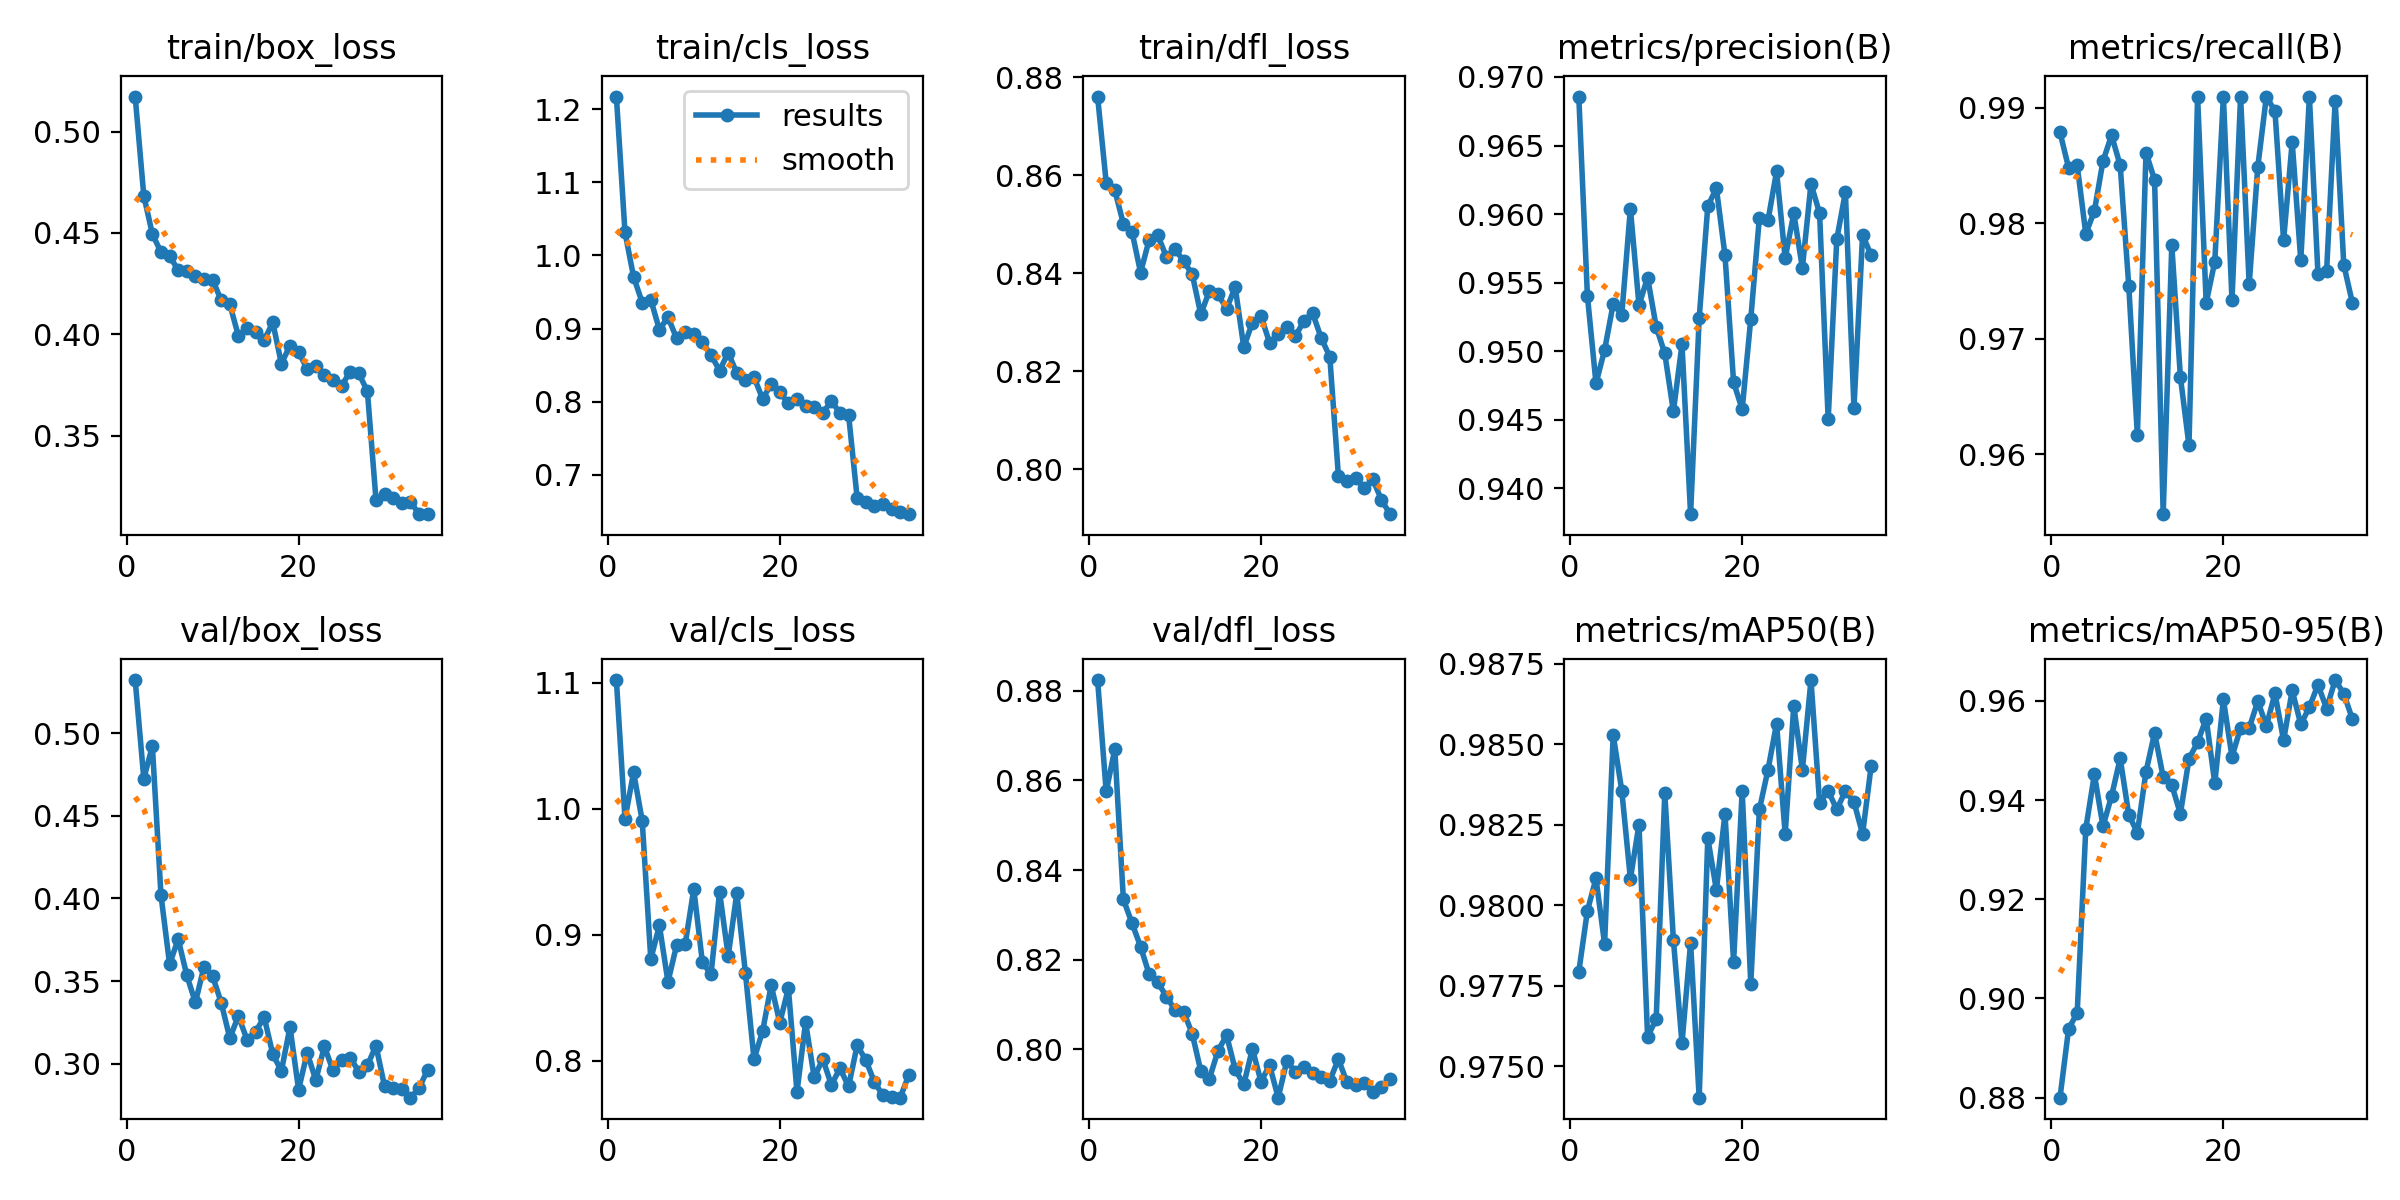

The data file committed next to this chart (first rows):
epoch, time, train/box_loss, train/cls_loss, train/dfl_loss, metrics/precision(B), metrics/recall(B), metrics/mAP50(B), metrics/mAP50-95(B), val/box_loss, val/cls_loss, val/dfl_loss, lr/pg0, lr/pg1, lr/pg2
1, 77.02, 0.5172, 1.217, 0.8761, 0.9686, 0.9879, 0.9779, 0.88, 0.5323, 1.102, 0.8824, 3.72517e-05, 3.72517e-05, 0.05037
2, 146, 0.4684, 1.031, 0.8585, 0.9541, 0.9848, 0.9798, 0.8939, 0.4727, 0.9919, 0.8575, 7.27227e-05, 7.27227e-05, 0.0004038
3, 214.9, 0.4495, 0.9708, 0.857, 0.9477, 0.985, 0.9808, 0.8971, 0.4922, 1.029, 0.867, 7.09286e-05, 7.09286e-05, 7.09286e-05
4, 283.8, 0.4405, 0.9356, 0.8501, 0.9501, 0.9791, 0.9788, 0.9342, 0.4019, 0.9905, 0.8334, 6.88929e-05, 6.88929e-05, 6.88929e-05
5, 352.3, 0.4385, 0.9395, 0.8485, 0.9534, 0.981, 0.9853, 0.9452, 0.3602, 0.8806, 0.8282, 6.68571e-05, 6.68571e-05, 6.68571e-05
6, 420.2, 0.4318, 0.8985, 0.8402, 0.9527, 0.9854, 0.9836, 0.9347, 0.3754, 0.9073, 0.8229, 6.48214e-05, 6.48214e-05, 6.48214e-05
7, 488.3, 0.4314, 0.9156, 0.8469, 0.9604, 0.9876, 0.9808, 0.9408, 0.3535, 0.8625, 0.8167, 6.27857e-05, 6.27857e-05, 6.27857e-05
8, 556.5, 0.4289, 0.8868, 0.8478, 0.9534, 0.985, 0.9825, 0.9484, 0.337, 0.8916, 0.815, 6.075e-05, 6.075e-05, 6.075e-05
9, 624.6, 0.4273, 0.8948, 0.8434, 0.9554, 0.9745, 0.9759, 0.937, 0.3586, 0.8924, 0.8118, 5.87143e-05, 5.87143e-05, 5.87143e-05
10, 693.1, 0.4269, 0.8922, 0.845, 0.9518, 0.9616, 0.9765, 0.9334, 0.353, 0.9361, 0.8088, 5.66786e-05, 5.66786e-05, 5.66786e-05
11, 761.7, 0.4168, 0.8811, 0.8425, 0.9498, 0.9861, 0.9835, 0.9457, 0.337, 0.8781, 0.8084, 5.46429e-05, 5.46429e-05, 5.46429e-05
12, 830.6, 0.4148, 0.8639, 0.8399, 0.9456, 0.9837, 0.9789, 0.9536, 0.3154, 0.8684, 0.8035, 5.26071e-05, 5.26071e-05, 5.26071e-05
13, 898.9, 0.3993, 0.8426, 0.8317, 0.9505, 0.9548, 0.9757, 0.9446, 0.3288, 0.9339, 0.7952, 5.05714e-05, 5.05714e-05, 5.05714e-05
14, 966.7, 0.4032, 0.867, 0.8364, 0.9381, 0.9781, 0.9788, 0.943, 0.3146, 0.8829, 0.7935, 4.85357e-05, 4.85357e-05, 4.85357e-05
15, 1035, 0.4013, 0.8394, 0.8357, 0.9524, 0.9667, 0.974, 0.9372, 0.3193, 0.9328, 0.7997, 4.65e-05, 4.65e-05, 4.65e-05
16, 1103, 0.3971, 0.8303, 0.8328, 0.9606, 0.9608, 0.9821, 0.9484, 0.3281, 0.8698, 0.8032, 4.44643e-05, 4.44643e-05, 4.44643e-05
17, 1171, 0.4059, 0.8336, 0.8372, 0.9619, 0.991, 0.9805, 0.9516, 0.3057, 0.8013, 0.7955, 4.24286e-05, 4.24286e-05, 4.24286e-05
18, 1240, 0.3856, 0.8042, 0.8249, 0.957, 0.9731, 0.9828, 0.9565, 0.2955, 0.8232, 0.7922, 4.03929e-05, 4.03929e-05, 4.03929e-05
19, 1308, 0.3945, 0.8236, 0.83, 0.9477, 0.9767, 0.9782, 0.9434, 0.3221, 0.8598, 0.8001, 3.83571e-05, 3.83571e-05, 3.83571e-05
20, 1376, 0.3913, 0.8129, 0.8313, 0.9458, 0.991, 0.9836, 0.9603, 0.2842, 0.8302, 0.7928, 3.63214e-05, 3.63214e-05, 3.63214e-05
21, 1445, 0.3828, 0.7977, 0.8258, 0.9524, 0.9733, 0.9776, 0.9487, 0.3066, 0.8573, 0.7965, 3.42857e-05, 3.42857e-05, 3.42857e-05
22, 1514, 0.3842, 0.8042, 0.8275, 0.9597, 0.991, 0.983, 0.9546, 0.29, 0.7751, 0.7892, 3.225e-05, 3.225e-05, 3.225e-05
23, 1582, 0.3801, 0.7944, 0.829, 0.9595, 0.9747, 0.9842, 0.9545, 0.3104, 0.8305, 0.7974, 3.02143e-05, 3.02143e-05, 3.02143e-05
24, 1651, 0.3774, 0.7923, 0.8272, 0.9631, 0.9849, 0.9856, 0.96, 0.2959, 0.7867, 0.795, 2.81786e-05, 2.81786e-05, 2.81786e-05
25, 1719, 0.3747, 0.7845, 0.8303, 0.9568, 0.991, 0.9822, 0.955, 0.3023, 0.8012, 0.796, 2.61429e-05, 2.61429e-05, 2.61429e-05
26, 1788, 0.3816, 0.8009, 0.8319, 0.9601, 0.9897, 0.9862, 0.9615, 0.3037, 0.7808, 0.7948, 2.41071e-05, 2.41071e-05, 2.41071e-05
27, 1856, 0.3807, 0.7845, 0.8268, 0.9561, 0.9785, 0.9842, 0.952, 0.2951, 0.7939, 0.7939, 2.20714e-05, 2.20714e-05, 2.20714e-05
28, 1924, 0.372, 0.7822, 0.823, 0.9622, 0.987, 0.987, 0.9621, 0.2989, 0.7795, 0.793, 2.00357e-05, 2.00357e-05, 2.00357e-05
29, 79.25, 0.3185, 0.6681, 0.7987, 0.9601, 0.9768, 0.9832, 0.9553, 0.3108, 0.8123, 0.7978, 1.8e-05, 1.8e-05, 1.8e-05
30, 156.3, 0.3213, 0.6631, 0.7976, 0.945, 0.991, 0.9836, 0.9587, 0.2862, 0.8004, 0.7926, 1.59643e-05, 1.59643e-05, 1.59643e-05
31, 227.3, 0.3194, 0.658, 0.7982, 0.9582, 0.9756, 0.983, 0.9633, 0.2852, 0.7831, 0.792, 1.39286e-05, 1.39286e-05, 1.39286e-05
32, 295.2, 0.3169, 0.6602, 0.7962, 0.9616, 0.9758, 0.9835, 0.9585, 0.2849, 0.7724, 0.7924, 1.18929e-05, 1.18929e-05, 1.18929e-05
33, 363.1, 0.3176, 0.6534, 0.7979, 0.9459, 0.9906, 0.9832, 0.9642, 0.2794, 0.7714, 0.7904, 9.85714e-06, 9.85714e-06, 9.85714e-06
34, 431, 0.3114, 0.6489, 0.7938, 0.9585, 0.9764, 0.9822, 0.9615, 0.285, 0.7706, 0.7917, 7.82143e-06, 7.82143e-06, 7.82143e-06
35, 499, 0.3114, 0.6463, 0.7909, 0.957, 0.9731, 0.9843, 0.9563, 0.2963, 0.7886, 0.7934, 5.78571e-06, 5.78571e-06, 5.78571e-06
